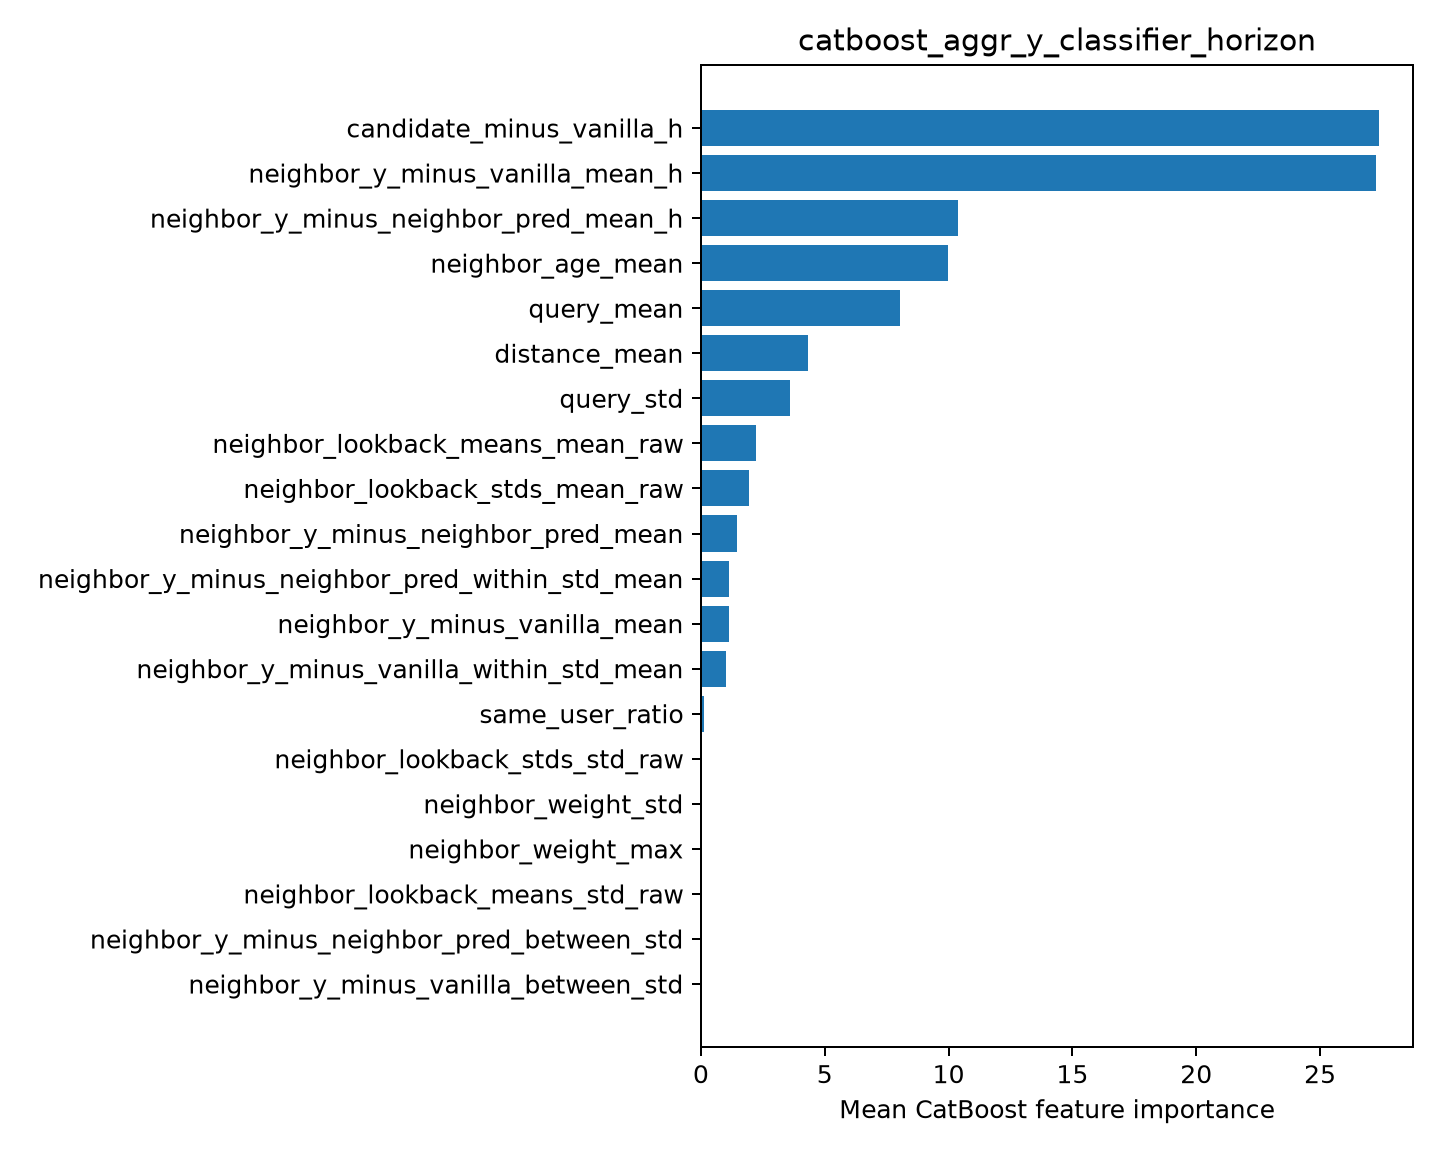

Source data for this figure (header and first rows):
feature, importance
candidate_minus_vanilla_h, 27.38
neighbor_y_minus_vanilla_mean_h, 27.28
neighbor_y_minus_neighbor_pred_mean_h, 10.38
neighbor_age_mean, 9.976
query_mean, 8.04
distance_mean, 4.314
query_std, 3.599
neighbor_lookback_means_mean_raw, 2.209
neighbor_lookback_stds_mean_raw, 1.942
neighbor_y_minus_neighbor_pred_mean, 1.461
neighbor_y_minus_neighbor_pred_within_st…, 1.143
neighbor_y_minus_vanilla_mean, 1.123
neighbor_y_minus_vanilla_within_std_mean, 1.027
same_user_ratio, 0.1312
neighbor_lookback_stds_std_raw, 0.0
neighbor_weight_std, 0.0
neighbor_weight_max, 0.0
neighbor_lookback_means_std_raw, 0.0
neighbor_y_minus_neighbor_pred_between_s…, 0.0
neighbor_y_minus_vanilla_between_std, 0.0
